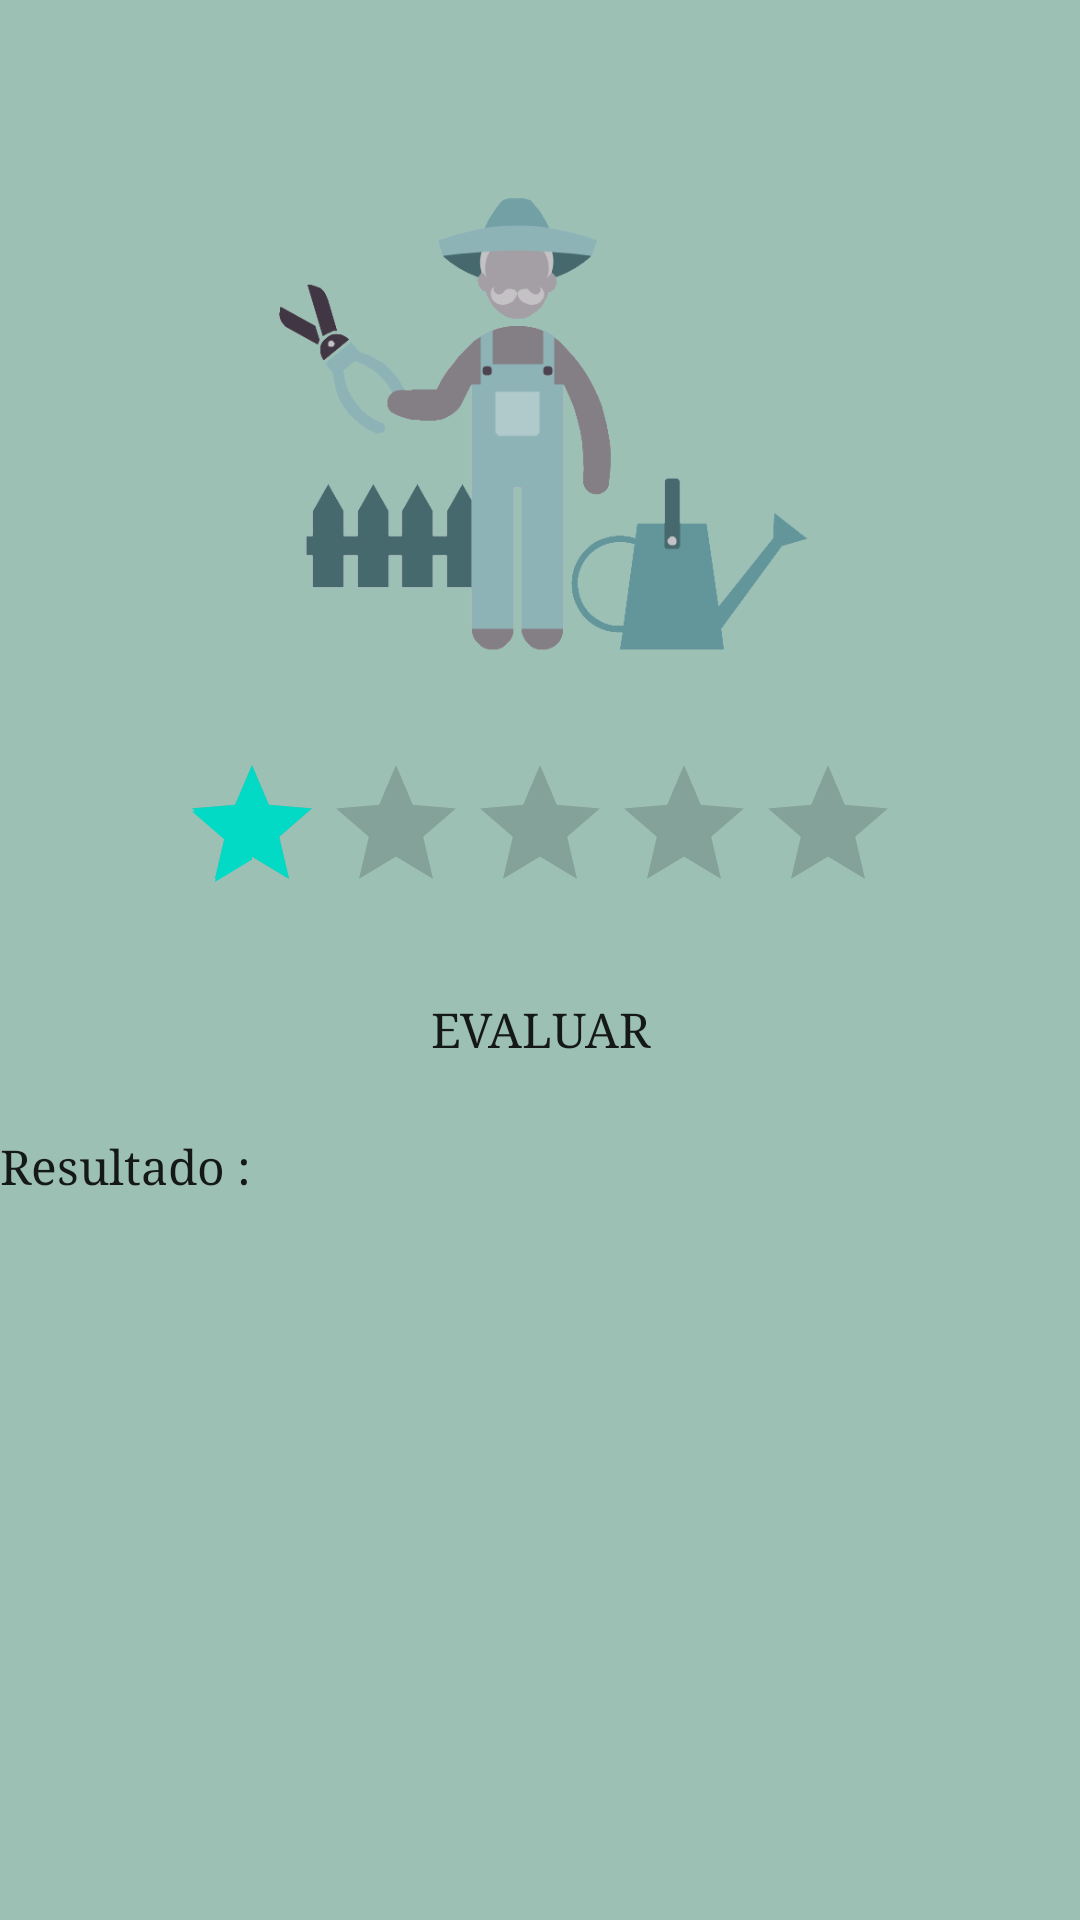

This screen was rendered from an Android layout file. Write that file and the resources it references.
<!-- AndroidManifest.xml: application theme AppTheme -->
<!-- res/layout/activity_main2.xml -->
<?xml version="1.0" encoding="utf-8"?>
<LinearLayout xmlns:android="http://schemas.android.com/apk/res/android"
    xmlns:app="http://schemas.android.com/apk/res-auto"
    android:layout_width="fill_parent"
    android:layout_height="fill_parent"
    android:orientation="vertical"
    android:weightSum="1"
    android:background="#9DC0B5">

    <TextView
        android:id="@+id/lblRateMe"
        android:layout_width="wrap_content"
        android:layout_height="wrap_content"
        android:layout_marginTop="10dp"
        android:fontFamily="serif"
        android:textSize="16sp"
        android:textColor="#002117"
        android:text=""
        android:textAppearance="?android:attr/textAppearanceMedium" />

    <ImageView
        android:layout_width="match_parent"
        android:layout_height="200dp"
        app:srcCompat="@drawable/gardener"
        android:id="@+id/imageView2"
        android:layout_marginTop="10dp"/>

    <RatingBar
        android:id="@+id/ratingBar"
        android:layout_width="wrap_content"
        android:layout_height="wrap_content"
        android:layout_marginTop="10dp"
        android:layout_gravity="center"
        android:numStars="5"
        android:stepSize="1.0"
        android:rating="1.0" />

    <Button
        android:id="@+id/btnSubmit"
        android:layout_width="250dp"
        android:layout_height="50dp"
        android:layout_marginTop="10dp"
        android:layout_gravity="center"
        android:fontFamily="serif"
        android:textSize="16sp"
        android:background="@drawable/boton_redondo"
        android:text="Evaluar" />

    <LinearLayout
        android:id="@+id/linearLayout1"
        android:layout_width="match_parent"
        android:layout_height="wrap_content" >

        <TextView
            android:id="@+id/lblResult"
            android:layout_width="wrap_content"
            android:layout_height="wrap_content"
            android:layout_marginTop="10dp"
            android:fontFamily="serif"
            android:text="Resultado : "
            android:textSize="16sp"
            android:textAppearance="?android:attr/textAppearanceLarge" />

        <TextView
            android:id="@+id/txtRatingValue"
            android:layout_width="wrap_content"
            android:layout_height="wrap_content"
            android:fontFamily="serif"
            android:layout_marginTop="10dp"
            android:textSize="16sp"
            android:text=""
            android:textAppearance="?android:attr/textAppearanceSmall" />

    </LinearLayout>

</LinearLayout>
<!-- resources referenced by this layout -->
<resources>
  <!-- drawable gardener: png bitmap (drawable, 17690 bytes) -->
  <style name="AppTheme" parent="Theme.AppCompat.Light.DarkActionBar">
          
          <item name="colorPrimary">#002117</item>
          <item name="colorPrimaryDark">#000000</item>
          <item name="colorAccent">@color/colorAccent</item>
      </style>
  <!-- not gathered from this repository: default colours our renderer supplied (Android Studio template values) -->
  <color name="colorAccent">#FF03DAC5</color>
</resources>
